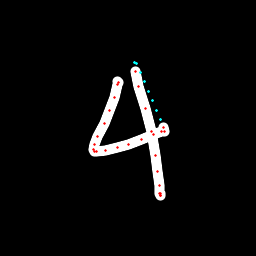

Source data for this figure (header and first rows):
x, y, hover, eod
118, 81.88, 0.0, 0.0
118.1, 82.73, 0.0, 0.0
117.9, 84.45, 0.0, 0.0
115, 97.47, 0.0, 0.0
109.4, 110.7, 0.0, 0.0
104.8, 123, 0.0, 0.0
97.94, 136, 0.0, 0.0
94.45, 144.7, 0.0, 0.0
93.33, 149.2, 0.0, 0.0
94.41, 151, 0.0, 0.0
96.25, 151.7, 0.0, 0.0
105.6, 150.6, 0.0, 0.0
117, 147.9, 0.0, 0.0
128.8, 144.3, 0.0, 0.0
141.7, 139.5, 0.0, 0.0
153.3, 134.6, 0.0, 0.0
161.1, 131.6, 0.0, 0.0
164, 131.2, 0.0, 0.0
163.5, 127.9, 0.0, 0.0
160.6, 119.7, 1.0, 0.0
156.6, 110.2, 1.0, 0.0
152.5, 100.7, 1.0, 0.0
148.5, 91.28, 1.0, 0.0
144.5, 81.84, 1.0, 0.0
140.4, 72.44, 1.0, 0.0
136, 63.04, 1.0, 0.0
134.2, 62.37, 1.0, 0.0
135.3, 71.91, 0.0, 0.0
139, 86.78, 0.0, 0.0
145.2, 108.7, 0.0, 0.0
151.1, 131.7, 0.0, 0.0
155.9, 155.1, 0.0, 0.0
157.8, 171.7, 0.0, 0.0
159.4, 186, 0.0, 0.0
160, 193.2, 0.0, 0.0
160.6, 195.2, 0.0, 0.0
160.8, 195.2, 0.0, 0.0
160.6, 193.2, 0.0, 1.0
